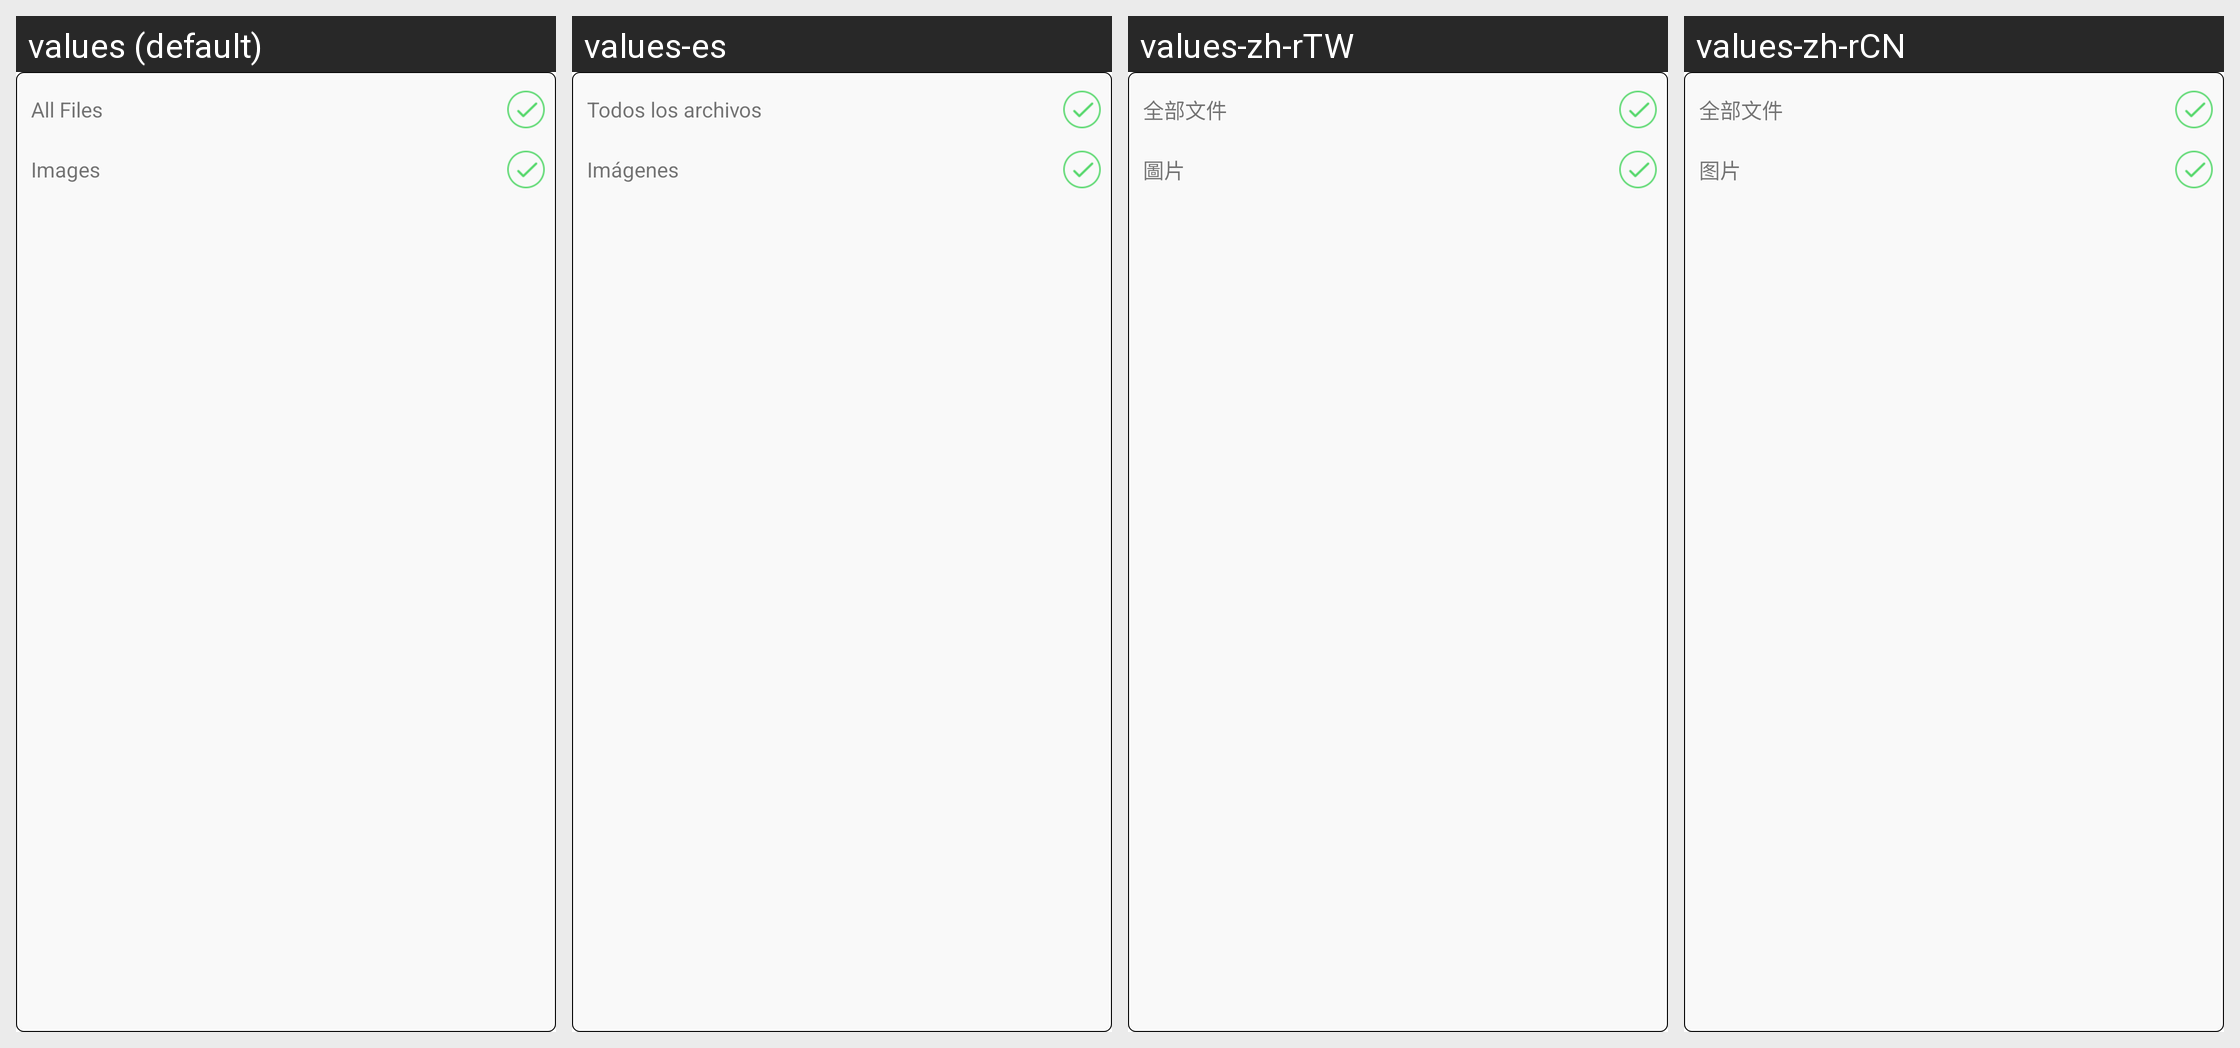

The same Android screen rendered under several of its app's locales, left to right. List the strings drawn on it with the default value and each locale's translation.
Android screen res/layout/zm_mm_content_file_type_pop.xml rendered under 4 locales, left to right: values (default), values-es, values-zh-rTW, values-zh-rCN. Device: Nexus 5 (rendered at 1080×1920; each locale shown at half size, 540×960, under a caption strip naming it); theme Theme.MaterialComponents.DayNight.NoActionBar.
Other locales in the repository, not shown: values-de, values-fr, values-ja, values-zh-rHK.
Strings drawn on this screen, with the default value and each locale's value (text and hints the layout hard-codes, and strings that could not be matched under every locale, appear in the picture but are not listed):

zm_lbl_file_type_files
  values: All Files
  values-es: Todos los archivos
  values-zh-rTW: 全部文件
  values-zh-rCN: 全部文件

zm_lbl_file_type_images
  values: Images
  values-es: Imágenes
  values-zh-rTW: 圖片
  values-zh-rCN: 图片
